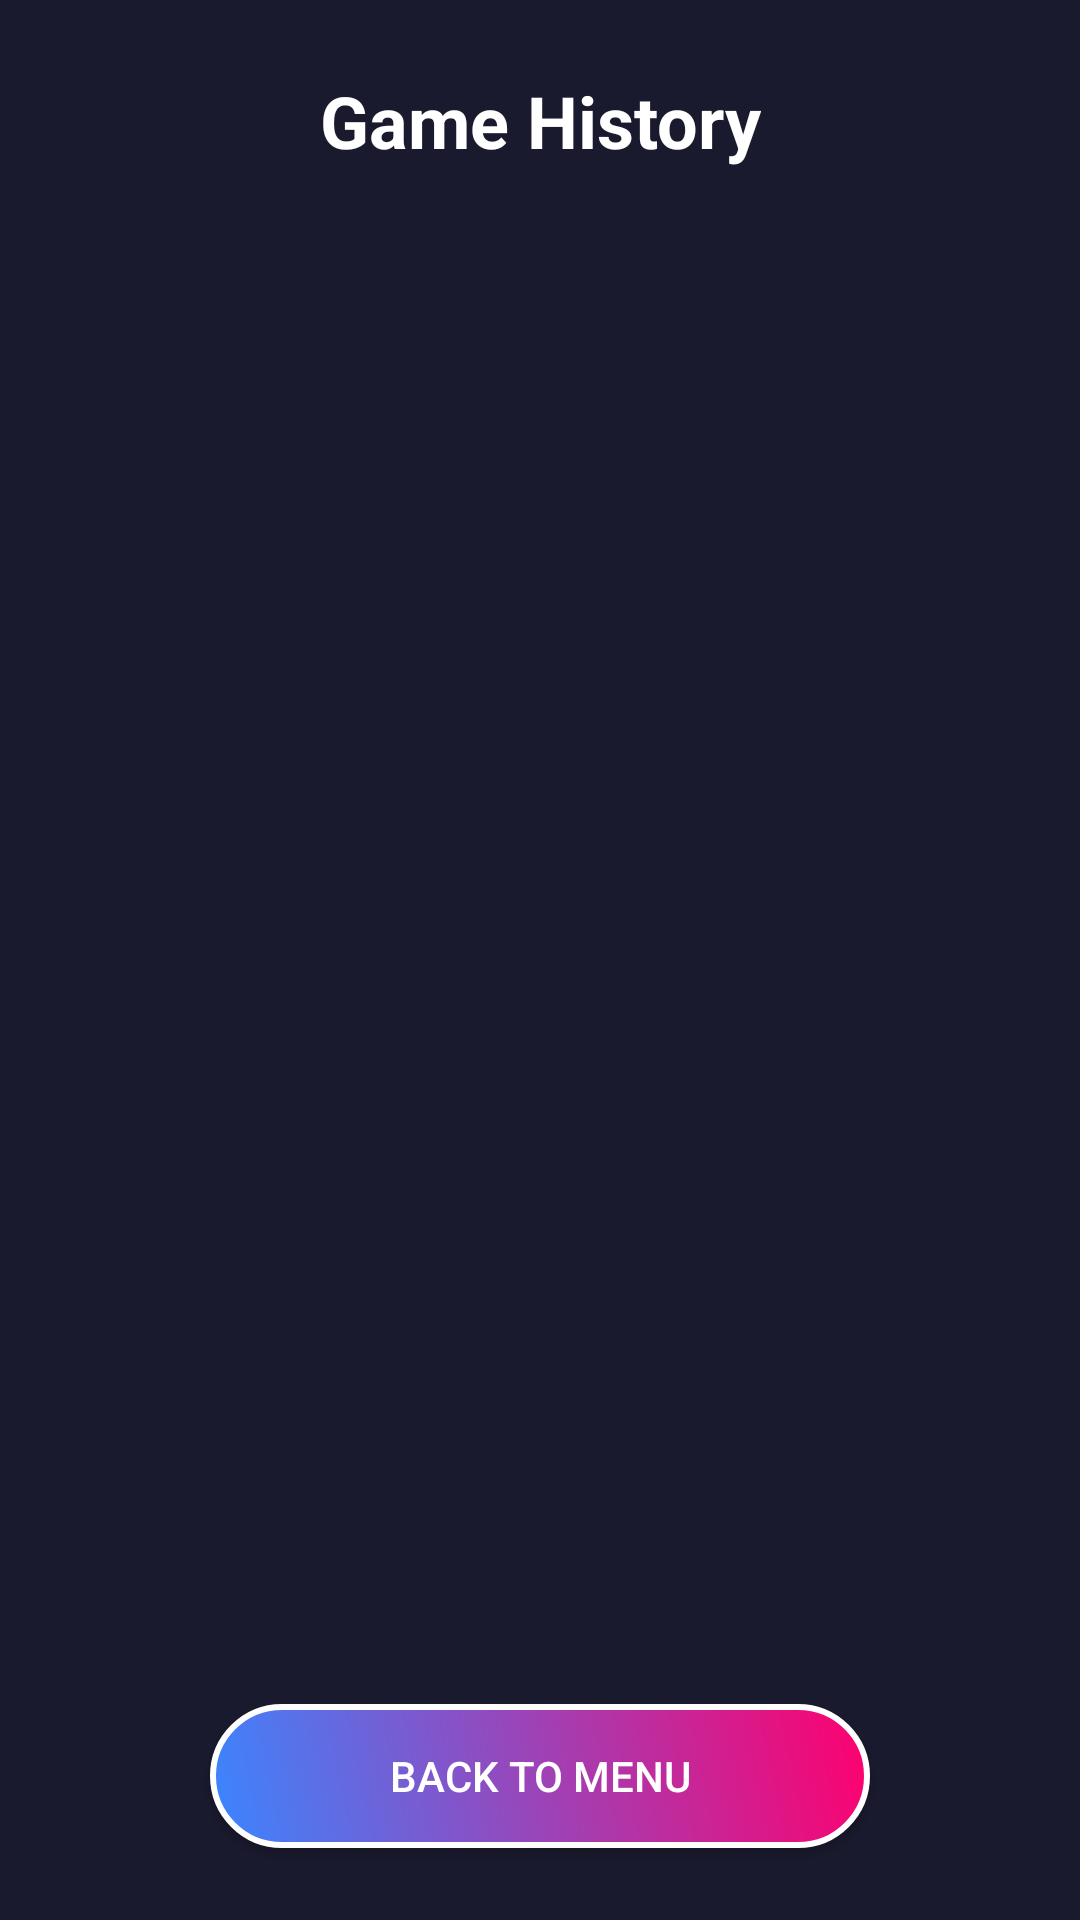

Reconstruct the res/layout file that produces this screen, plus the resources it refers to.
<!-- AndroidManifest.xml: application theme Theme.StroopEffect -->
<!-- res/layout/activity_history.xml -->
<?xml version="1.0" encoding="utf-8"?>
<androidx.constraintlayout.widget.ConstraintLayout xmlns:android="http://schemas.android.com/apk/res/android"
    xmlns:app="http://schemas.android.com/apk/res-auto"
    xmlns:tools="http://schemas.android.com/tools"
    android:layout_width="match_parent"
    android:layout_height="match_parent"
    android:background="#1A1A2E">

    <TextView
        android:id="@+id/historyTitle"
        android:layout_width="wrap_content"
        android:layout_height="wrap_content"
        android:text="Game History"
        android:textColor="#FFFFFF"
        android:textSize="24sp"
        android:textStyle="bold"
        android:layout_marginTop="24dp"
        app:layout_constraintTop_toTopOf="parent"
        app:layout_constraintStart_toStartOf="parent"
        app:layout_constraintEnd_toEndOf="parent" />

    <androidx.recyclerview.widget.RecyclerView
        android:id="@+id/historyRecyclerView"
        android:layout_width="0dp"
        android:layout_height="0dp"
        android:layout_marginTop="16dp"
        android:layout_marginBottom="16dp"
        app:layout_constraintTop_toBottomOf="@+id/historyTitle"
        app:layout_constraintBottom_toTopOf="@+id/backButton"
        app:layout_constraintStart_toStartOf="parent"
        app:layout_constraintEnd_toEndOf="parent" />

    <Button
        android:id="@+id/backButton"
        android:layout_width="220dp"
        android:layout_height="wrap_content"
        android:text="Back to Menu"
        android:background="@drawable/neon_button_background"
        android:textColor="@android:color/white"
        android:layout_marginBottom="24dp"
        android:paddingTop="12dp"
        android:paddingBottom="12dp"
        app:layout_constraintBottom_toBottomOf="parent"
        app:layout_constraintStart_toStartOf="parent"
        app:layout_constraintEnd_toEndOf="parent" />

    <TextView
        android:id="@+id/noHistoryText"
        android:layout_width="wrap_content"
        android:layout_height="wrap_content"
        android:text="No history yet. Play a game!"
        android:textColor="#CCCCCC"
        android:textSize="18sp"
        android:visibility="gone"
        app:layout_constraintTop_toTopOf="parent"
        app:layout_constraintBottom_toBottomOf="parent"
        app:layout_constraintStart_toStartOf="parent"
        app:layout_constraintEnd_toEndOf="parent" />

</androidx.constraintlayout.widget.ConstraintLayout>
<!-- resources referenced by this layout -->
<resources>
  <!-- drawable neon_button_background (drawable) -->
  <?xml version="1.0" encoding="utf-8"?>
  <shape xmlns:android="http://schemas.android.com/apk/res/android"
      android:shape="rectangle">
      <corners android:radius="100dp" />
      <gradient
          android:startColor="#3A86FF"
          android:endColor="#FF006E"
          android:angle="45" />
      <stroke
          android:width="2dp"
          android:color="#FFFFFF" />
  </shape>
  <style name="Theme.StroopEffect" parent="Theme.MaterialComponents.DayNight.NoActionBar">
          
          <item name="colorPrimary">@color/accent</item>
          <item name="colorPrimaryVariant">@color/accent</item>
          <item name="colorOnPrimary">@android:color/white</item>
          
          <item name="colorSecondary">@color/accent</item>
          <item name="colorSecondaryVariant">@color/accent</item>
          <item name="colorOnSecondary">@android:color/white</item>
          
          <item name="android:statusBarColor">?attr/colorPrimaryVariant</item>
          
          <item name="android:colorBackground">@color/bg_surface</item>
          <item name="android:textColor">@color/text_primary</item>
      </style>
  <color name="accent">#4f46e5</color>
  <color name="bg_surface">#f4f7fb</color>
  <color name="text_primary">#0f172a</color>
</resources>
